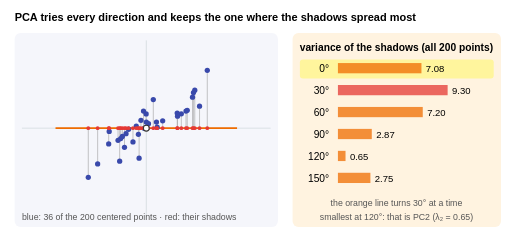
t = 0.00 s
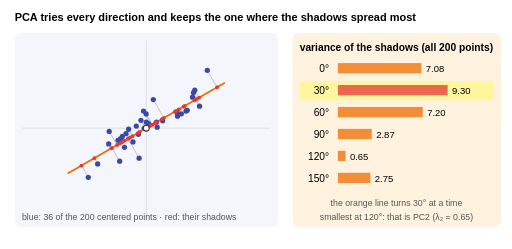
t = 1.50 s
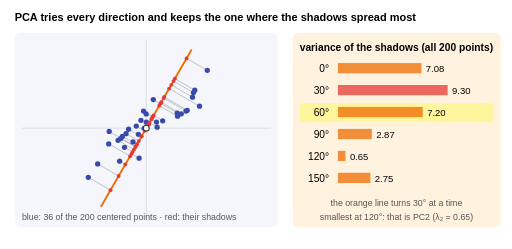
t = 3.38 s
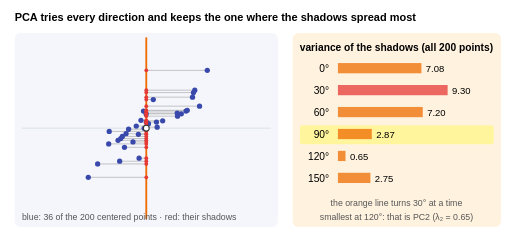
t = 4.88 s
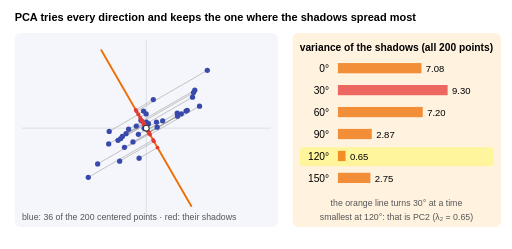
t = 6.75 s
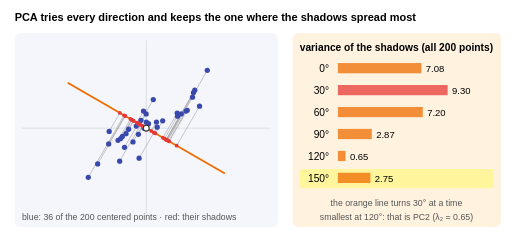
t = 8.25 s

The animated SVG that drew these frames (rendered in a browser with its animation timeline set to each time). Animation: 153 SMIL elements (animate=152,animateTransform=1); frames cover the first 8.25 s, repeats indefinitely.

<svg xmlns="http://www.w3.org/2000/svg" viewBox="0 0 700 340" font-family="Helvetica, Arial, sans-serif" font-size="14" class="animated">
  <text x="20" y="28" font-weight="bold" font-size="15">PCA tries every direction and keeps the one where the shadows spread most</text>
  <rect x="20" y="45" width="360" height="265" rx="8" fill="#e8eaf6" fill-opacity="0.45"/>
  <g stroke="#cfd8dc" stroke-width="1"><line x1="30" y1="175" x2="370" y2="175"/><line x1="200" y1="55" x2="200" y2="300"/></g>
  <g>
    <animateTransform attributeName="transform" type="rotate" calcMode="discrete" dur="12s" repeatCount="indefinite" keyTimes="0.0000;0.1250;0.2500;0.3750;0.5000;0.6250;0.7500" values="0 200 175;-30 200 175;-60 200 175;-90 200 175;-120 200 175;-150 200 175;-30 200 175"/>
    <line x1="75.9" y1="175" x2="324.1" y2="175" stroke="#ef6c00" stroke-width="2.5"/>
  </g>
  <line x1="213.9" y1="166.7" x2="213.9" y2="175.0" stroke="#9e9e9e" stroke-width="0.8"><animate attributeName="x2" calcMode="discrete" dur="12s" repeatCount="indefinite" keyTimes="0.0000;0.1250;0.2500;0.3750;0.5000;0.6250;0.7500" values="213.9;214.0;207.0;200.0;199.9;206.8;214.0"/><animate attributeName="y2" calcMode="discrete" dur="12s" repeatCount="indefinite" keyTimes="0.0000;0.1250;0.2500;0.3750;0.5000;0.6250;0.7500" values="175.0;166.9;162.8;166.7;174.8;178.9;166.9"/></line>
  <line x1="190.2" y1="216.1" x2="190.2" y2="175.0" stroke="#9e9e9e" stroke-width="0.8"><animate attributeName="x2" calcMode="discrete" dur="12s" repeatCount="indefinite" keyTimes="0.0000;0.1250;0.2500;0.3750;0.5000;0.6250;0.7500" values="190.2;174.9;179.8;200.0;215.3;210.4;174.9"/><animate attributeName="y2" calcMode="discrete" dur="12s" repeatCount="indefinite" keyTimes="0.0000;0.1250;0.2500;0.3750;0.5000;0.6250;0.7500" values="175.0;189.5;210.1;216.1;201.6;181.0;189.5"/></line>
  <line x1="192.7" y1="164.3" x2="192.7" y2="175.0" stroke="#9e9e9e" stroke-width="0.8"><animate attributeName="x2" calcMode="discrete" dur="12s" repeatCount="indefinite" keyTimes="0.0000;0.1250;0.2500;0.3750;0.5000;0.6250;0.7500" values="192.7;199.2;202.8;200.0;193.5;189.9;199.2"/><animate attributeName="y2" calcMode="discrete" dur="12s" repeatCount="indefinite" keyTimes="0.0000;0.1250;0.2500;0.3750;0.5000;0.6250;0.7500" values="175.0;175.5;170.1;164.3;163.8;169.2;175.5"/></line>
  <line x1="247.9" y1="155.4" x2="247.9" y2="175.0" stroke="#9e9e9e" stroke-width="0.8"><animate attributeName="x2" calcMode="discrete" dur="12s" repeatCount="indefinite" keyTimes="0.0000;0.1250;0.2500;0.3750;0.5000;0.6250;0.7500" values="247.9;244.4;220.5;200.0;203.5;227.5;244.4"/><animate attributeName="y2" calcMode="discrete" dur="12s" repeatCount="indefinite" keyTimes="0.0000;0.1250;0.2500;0.3750;0.5000;0.6250;0.7500" values="175.0;149.4;139.6;155.4;181.1;190.9;149.4"/></line>
  <line x1="283.4" y1="96.0" x2="283.4" y2="175.0" stroke="#9e9e9e" stroke-width="0.8"><animate attributeName="x2" calcMode="discrete" dur="12s" repeatCount="indefinite" keyTimes="0.0000;0.1250;0.2500;0.3750;0.5000;0.6250;0.7500" values="283.4;296.8;255.1;200.0;186.6;228.4;296.8"/><animate attributeName="y2" calcMode="discrete" dur="12s" repeatCount="indefinite" keyTimes="0.0000;0.1250;0.2500;0.3750;0.5000;0.6250;0.7500" values="175.0;119.1;79.6;96.0;151.9;191.4;119.1"/></line>
  <line x1="189.2" y1="183.4" x2="189.2" y2="175.0" stroke="#9e9e9e" stroke-width="0.8"><animate attributeName="x2" calcMode="discrete" dur="12s" repeatCount="indefinite" keyTimes="0.0000;0.1250;0.2500;0.3750;0.5000;0.6250;0.7500" values="189.2;188.3;193.7;200.0;200.9;195.5;188.3"/><animate attributeName="y2" calcMode="discrete" dur="12s" repeatCount="indefinite" keyTimes="0.0000;0.1250;0.2500;0.3750;0.5000;0.6250;0.7500" values="175.0;181.8;186.0;183.4;176.6;172.4;181.8"/></line>
  <line x1="242.3" y1="154.3" x2="242.3" y2="175.0" stroke="#9e9e9e" stroke-width="0.8"><animate attributeName="x2" calcMode="discrete" dur="12s" repeatCount="indefinite" keyTimes="0.0000;0.1250;0.2500;0.3750;0.5000;0.6250;0.7500" values="242.3;240.7;219.6;200.0;201.6;222.7;240.7"/><animate attributeName="y2" calcMode="discrete" dur="12s" repeatCount="indefinite" keyTimes="0.0000;0.1250;0.2500;0.3750;0.5000;0.6250;0.7500" values="175.0;151.5;141.1;154.3;177.7;188.1;151.5"/></line>
  <line x1="199.8" y1="155.6" x2="199.8" y2="175.0" stroke="#9e9e9e" stroke-width="0.8"><animate attributeName="x2" calcMode="discrete" dur="12s" repeatCount="indefinite" keyTimes="0.0000;0.1250;0.2500;0.3750;0.5000;0.6250;0.7500" values="199.8;208.3;208.4;200.0;191.6;191.5;208.3"/><animate attributeName="y2" calcMode="discrete" dur="12s" repeatCount="indefinite" keyTimes="0.0000;0.1250;0.2500;0.3750;0.5000;0.6250;0.7500" values="175.0;170.2;160.5;155.6;160.4;170.1;170.2"/></line>
  <line x1="254.3" y1="151.6" x2="254.3" y2="175.0" stroke="#9e9e9e" stroke-width="0.8"><animate attributeName="x2" calcMode="discrete" dur="12s" repeatCount="indefinite" keyTimes="0.0000;0.1250;0.2500;0.3750;0.5000;0.6250;0.7500" values="254.3;250.9;223.7;200.0;203.5;230.6;250.9"/><animate attributeName="y2" calcMode="discrete" dur="12s" repeatCount="indefinite" keyTimes="0.0000;0.1250;0.2500;0.3750;0.5000;0.6250;0.7500" values="175.0;145.6;133.9;151.6;181.0;192.7;145.6"/></line>
  <line x1="181.8" y1="193.8" x2="181.8" y2="175.0" stroke="#9e9e9e" stroke-width="0.8"><animate attributeName="x2" calcMode="discrete" dur="12s" repeatCount="indefinite" keyTimes="0.0000;0.1250;0.2500;0.3750;0.5000;0.6250;0.7500" values="181.8;178.2;187.3;200.0;203.6;194.5;178.2"/><animate attributeName="y2" calcMode="discrete" dur="12s" repeatCount="indefinite" keyTimes="0.0000;0.1250;0.2500;0.3750;0.5000;0.6250;0.7500" values="175.0;187.6;197.0;193.8;181.2;171.8;187.6"/></line>
  <line x1="197.1" y1="175.2" x2="197.1" y2="175.0" stroke="#9e9e9e" stroke-width="0.8"><animate attributeName="x2" calcMode="discrete" dur="12s" repeatCount="indefinite" keyTimes="0.0000;0.1250;0.2500;0.3750;0.5000;0.6250;0.7500" values="197.1;197.7;199.2;200.0;199.3;197.9;197.7"/><animate attributeName="y2" calcMode="discrete" dur="12s" repeatCount="indefinite" keyTimes="0.0000;0.1250;0.2500;0.3750;0.5000;0.6250;0.7500" values="175.0;176.3;176.4;175.2;173.9;173.8;176.3"/></line>
  <line x1="175.8" y1="176.5" x2="175.8" y2="175.0" stroke="#9e9e9e" stroke-width="0.8"><animate attributeName="x2" calcMode="discrete" dur="12s" repeatCount="indefinite" keyTimes="0.0000;0.1250;0.2500;0.3750;0.5000;0.6250;0.7500" values="175.8;181.2;193.3;200.0;194.6;182.5;181.2"/><animate attributeName="y2" calcMode="discrete" dur="12s" repeatCount="indefinite" keyTimes="0.0000;0.1250;0.2500;0.3750;0.5000;0.6250;0.7500" values="175.0;185.9;186.6;176.5;165.6;164.9;185.9"/></line>
  <line x1="200.3" y1="174.3" x2="200.3" y2="175.0" stroke="#9e9e9e" stroke-width="0.8"><animate attributeName="x2" calcMode="discrete" dur="12s" repeatCount="indefinite" keyTimes="0.0000;0.1250;0.2500;0.3750;0.5000;0.6250;0.7500" values="200.3;200.5;200.4;200.0;199.8;199.9;200.5"/><animate attributeName="y2" calcMode="discrete" dur="12s" repeatCount="indefinite" keyTimes="0.0000;0.1250;0.2500;0.3750;0.5000;0.6250;0.7500" values="175.0;174.7;174.3;174.3;174.6;174.9;174.7"/></line>
  <line x1="120.7" y1="242.2" x2="120.7" y2="175.0" stroke="#9e9e9e" stroke-width="0.8"><animate attributeName="x2" calcMode="discrete" dur="12s" repeatCount="indefinite" keyTimes="0.0000;0.1250;0.2500;0.3750;0.5000;0.6250;0.7500" values="120.7;111.4;151.1;200.0;209.3;169.6;111.4"/><animate attributeName="y2" calcMode="discrete" dur="12s" repeatCount="indefinite" keyTimes="0.0000;0.1250;0.2500;0.3750;0.5000;0.6250;0.7500" values="175.0;226.2;259.8;242.2;191.1;157.4;226.2"/></line>
  <line x1="165.0" y1="189.2" x2="165.0" y2="175.0" stroke="#9e9e9e" stroke-width="0.8"><animate attributeName="x2" calcMode="discrete" dur="12s" repeatCount="indefinite" keyTimes="0.0000;0.1250;0.2500;0.3750;0.5000;0.6250;0.7500" values="165.0;167.6;185.1;200.0;197.4;179.9;167.6"/><animate attributeName="y2" calcMode="discrete" dur="12s" repeatCount="indefinite" keyTimes="0.0000;0.1250;0.2500;0.3750;0.5000;0.6250;0.7500" values="175.0;193.7;200.8;189.2;170.5;163.4;193.7"/></line>
  <line x1="149.3" y1="179.4" x2="149.3" y2="175.0" stroke="#9e9e9e" stroke-width="0.8"><animate attributeName="x2" calcMode="discrete" dur="12s" repeatCount="indefinite" keyTimes="0.0000;0.1250;0.2500;0.3750;0.5000;0.6250;0.7500" values="149.3;160.1;185.4;200.0;189.3;163.9;160.1"/><animate attributeName="y2" calcMode="discrete" dur="12s" repeatCount="indefinite" keyTimes="0.0000;0.1250;0.2500;0.3750;0.5000;0.6250;0.7500" values="175.0;198.0;200.3;179.4;156.4;154.2;198.0"/></line>
  <line x1="203.0" y1="168.9" x2="203.0" y2="175.0" stroke="#9e9e9e" stroke-width="0.8"><animate attributeName="x2" calcMode="discrete" dur="12s" repeatCount="indefinite" keyTimes="0.0000;0.1250;0.2500;0.3750;0.5000;0.6250;0.7500" values="203.0;204.9;203.4;200.0;198.1;199.6;204.9"/><animate attributeName="y2" calcMode="discrete" dur="12s" repeatCount="indefinite" keyTimes="0.0000;0.1250;0.2500;0.3750;0.5000;0.6250;0.7500" values="175.0;172.2;169.2;168.9;171.7;174.8;172.2"/></line>
  <line x1="200.1" y1="166.8" x2="200.1" y2="175.0" stroke="#9e9e9e" stroke-width="0.8"><animate attributeName="x2" calcMode="discrete" dur="12s" repeatCount="indefinite" keyTimes="0.0000;0.1250;0.2500;0.3750;0.5000;0.6250;0.7500" values="200.1;203.6;203.6;200.0;196.5;196.6;203.6"/><animate attributeName="y2" calcMode="discrete" dur="12s" repeatCount="indefinite" keyTimes="0.0000;0.1250;0.2500;0.3750;0.5000;0.6250;0.7500" values="175.0;172.9;168.8;166.8;168.9;173.0;172.9"/></line>
  <line x1="242.7" y1="158.6" x2="242.7" y2="175.0" stroke="#9e9e9e" stroke-width="0.8"><animate attributeName="x2" calcMode="discrete" dur="12s" repeatCount="indefinite" keyTimes="0.0000;0.1250;0.2500;0.3750;0.5000;0.6250;0.7500" values="242.7;239.1;217.8;200.0;203.6;225.0;239.1"/><animate attributeName="y2" calcMode="discrete" dur="12s" repeatCount="indefinite" keyTimes="0.0000;0.1250;0.2500;0.3750;0.5000;0.6250;0.7500" values="175.0;152.4;144.2;158.6;181.2;189.4;152.4"/></line>
  <line x1="272.8" y1="144.9" x2="272.8" y2="175.0" stroke="#9e9e9e" stroke-width="0.8"><animate attributeName="x2" calcMode="discrete" dur="12s" repeatCount="indefinite" keyTimes="0.0000;0.1250;0.2500;0.3750;0.5000;0.6250;0.7500" values="272.8;267.6;231.2;200.0;205.2;241.5;267.6"/><animate attributeName="y2" calcMode="discrete" dur="12s" repeatCount="indefinite" keyTimes="0.0000;0.1250;0.2500;0.3750;0.5000;0.6250;0.7500" values="175.0;136.0;120.9;144.9;183.9;199.0;136.0"/></line>
  <line x1="222.4" y1="164.9" x2="222.4" y2="175.0" stroke="#9e9e9e" stroke-width="0.8"><animate attributeName="x2" calcMode="discrete" dur="12s" repeatCount="indefinite" keyTimes="0.0000;0.1250;0.2500;0.3750;0.5000;0.6250;0.7500" values="222.4;221.2;210.0;200.0;201.3;212.5;221.2"/><animate attributeName="y2" calcMode="discrete" dur="12s" repeatCount="indefinite" keyTimes="0.0000;0.1250;0.2500;0.3750;0.5000;0.6250;0.7500" values="175.0;162.8;157.7;164.9;177.2;182.2;162.8"/></line>
  <line x1="186.3" y1="172.1" x2="186.3" y2="175.0" stroke="#9e9e9e" stroke-width="0.8"><animate attributeName="x2" calcMode="discrete" dur="12s" repeatCount="indefinite" keyTimes="0.0000;0.1250;0.2500;0.3750;0.5000;0.6250;0.7500" values="186.3;191.0;197.8;200.0;195.3;188.4;191.0"/><animate attributeName="y2" calcMode="discrete" dur="12s" repeatCount="indefinite" keyTimes="0.0000;0.1250;0.2500;0.3750;0.5000;0.6250;0.7500" values="175.0;180.2;178.7;172.1;166.9;168.3;180.2"/></line>
  <line x1="196.2" y1="151.6" x2="196.2" y2="175.0" stroke="#9e9e9e" stroke-width="0.8"><animate attributeName="x2" calcMode="discrete" dur="12s" repeatCount="indefinite" keyTimes="0.0000;0.1250;0.2500;0.3750;0.5000;0.6250;0.7500" values="196.2;207.3;209.2;200.0;188.9;187.0;207.3"/><animate attributeName="y2" calcMode="discrete" dur="12s" repeatCount="indefinite" keyTimes="0.0000;0.1250;0.2500;0.3750;0.5000;0.6250;0.7500" values="175.0;170.8;159.1;151.6;155.8;167.5;170.8"/></line>
  <line x1="172.3" y1="182.6" x2="172.3" y2="175.0" stroke="#9e9e9e" stroke-width="0.8"><animate attributeName="x2" calcMode="discrete" dur="12s" repeatCount="indefinite" keyTimes="0.0000;0.1250;0.2500;0.3750;0.5000;0.6250;0.7500" values="172.3;175.9;189.8;200.0;196.3;182.5;175.9"/><animate attributeName="y2" calcMode="discrete" dur="12s" repeatCount="indefinite" keyTimes="0.0000;0.1250;0.2500;0.3750;0.5000;0.6250;0.7500" values="175.0;188.9;192.7;182.6;168.7;164.9;188.9"/></line>
  <line x1="209.6" y1="135.9" x2="209.6" y2="175.0" stroke="#9e9e9e" stroke-width="0.8"><animate attributeName="x2" calcMode="discrete" dur="12s" repeatCount="indefinite" keyTimes="0.0000;0.1250;0.2500;0.3750;0.5000;0.6250;0.7500" values="209.6;224.1;219.3;200.0;185.5;190.3;224.1"/><animate attributeName="y2" calcMode="discrete" dur="12s" repeatCount="indefinite" keyTimes="0.0000;0.1250;0.2500;0.3750;0.5000;0.6250;0.7500" values="175.0;161.1;141.5;135.9;149.9;169.4;161.1"/></line>
  <line x1="264.5" y1="126.4" x2="264.5" y2="175.0" stroke="#9e9e9e" stroke-width="0.8"><animate attributeName="x2" calcMode="discrete" dur="12s" repeatCount="indefinite" keyTimes="0.0000;0.1250;0.2500;0.3750;0.5000;0.6250;0.7500" values="264.5;269.4;237.2;200.0;195.1;227.3;269.4"/><animate attributeName="y2" calcMode="discrete" dur="12s" repeatCount="indefinite" keyTimes="0.0000;0.1250;0.2500;0.3750;0.5000;0.6250;0.7500" values="175.0;134.9;110.6;126.4;166.5;190.8;134.9"/></line>
  <line x1="266.3" y1="123.1" x2="266.3" y2="175.0" stroke="#9e9e9e" stroke-width="0.8"><animate attributeName="x2" calcMode="discrete" dur="12s" repeatCount="indefinite" keyTimes="0.0000;0.1250;0.2500;0.3750;0.5000;0.6250;0.7500" values="266.3;272.2;239.1;200.0;194.1;227.2;272.2"/><animate attributeName="y2" calcMode="discrete" dur="12s" repeatCount="indefinite" keyTimes="0.0000;0.1250;0.2500;0.3750;0.5000;0.6250;0.7500" values="175.0;133.3;107.3;123.1;164.7;190.7;133.3"/></line>
  <line x1="161.4" y1="191.7" x2="161.4" y2="175.0" stroke="#9e9e9e" stroke-width="0.8"><animate attributeName="x2" calcMode="discrete" dur="12s" repeatCount="indefinite" keyTimes="0.0000;0.1250;0.2500;0.3750;0.5000;0.6250;0.7500" values="161.4;163.8;183.1;200.0;197.6;178.3;163.8"/><animate attributeName="y2" calcMode="discrete" dur="12s" repeatCount="indefinite" keyTimes="0.0000;0.1250;0.2500;0.3750;0.5000;0.6250;0.7500" values="175.0;195.9;204.3;191.7;170.8;162.5;195.9"/></line>
  <line x1="256.0" y1="150.6" x2="256.0" y2="175.0" stroke="#9e9e9e" stroke-width="0.8"><animate attributeName="x2" calcMode="discrete" dur="12s" repeatCount="indefinite" keyTimes="0.0000;0.1250;0.2500;0.3750;0.5000;0.6250;0.7500" values="256.0;252.6;224.6;200.0;203.4;231.4;252.6"/><animate attributeName="y2" calcMode="discrete" dur="12s" repeatCount="indefinite" keyTimes="0.0000;0.1250;0.2500;0.3750;0.5000;0.6250;0.7500" values="175.0;144.7;132.4;150.6;180.9;193.1;144.7"/></line>
  <line x1="263.2" y1="132.6" x2="263.2" y2="175.0" stroke="#9e9e9e" stroke-width="0.8"><animate attributeName="x2" calcMode="discrete" dur="12s" repeatCount="indefinite" keyTimes="0.0000;0.1250;0.2500;0.3750;0.5000;0.6250;0.7500" values="263.2;265.8;234.2;200.0;197.4;229.0;265.8"/><animate attributeName="y2" calcMode="discrete" dur="12s" repeatCount="indefinite" keyTimes="0.0000;0.1250;0.2500;0.3750;0.5000;0.6250;0.7500" values="175.0;137.0;115.8;132.6;170.6;191.8;137.0"/></line>
  <line x1="167.3" y1="186.3" x2="167.3" y2="175.0" stroke="#9e9e9e" stroke-width="0.8"><animate attributeName="x2" calcMode="discrete" dur="12s" repeatCount="indefinite" keyTimes="0.0000;0.1250;0.2500;0.3750;0.5000;0.6250;0.7500" values="167.3;170.6;186.9;200.0;196.7;180.3;170.6"/><animate attributeName="y2" calcMode="discrete" dur="12s" repeatCount="indefinite" keyTimes="0.0000;0.1250;0.2500;0.3750;0.5000;0.6250;0.7500" values="175.0;192.0;197.6;186.3;169.3;163.7;192.0"/></line>
  <line x1="133.5" y1="223.9" x2="133.5" y2="175.0" stroke="#9e9e9e" stroke-width="0.8"><animate attributeName="x2" calcMode="discrete" dur="12s" repeatCount="indefinite" keyTimes="0.0000;0.1250;0.2500;0.3750;0.5000;0.6250;0.7500" values="133.5;129.0;162.2;200.0;204.5;171.3;129.0"/><animate attributeName="y2" calcMode="discrete" dur="12s" repeatCount="indefinite" keyTimes="0.0000;0.1250;0.2500;0.3750;0.5000;0.6250;0.7500" values="175.0;216.0;240.4;223.9;182.9;158.4;216.0"/></line>
  <line x1="148.6" y1="196.5" x2="148.6" y2="175.0" stroke="#9e9e9e" stroke-width="0.8"><animate attributeName="x2" calcMode="discrete" dur="12s" repeatCount="indefinite" keyTimes="0.0000;0.1250;0.2500;0.3750;0.5000;0.6250;0.7500" values="148.6;152.2;177.9;200.0;196.5;170.8;152.2"/><animate attributeName="y2" calcMode="discrete" dur="12s" repeatCount="indefinite" keyTimes="0.0000;0.1250;0.2500;0.3750;0.5000;0.6250;0.7500" values="175.0;202.6;213.4;196.5;168.9;158.1;202.6"/></line>
  <line x1="163.6" y1="220.2" x2="163.6" y2="175.0" stroke="#9e9e9e" stroke-width="0.8"><animate attributeName="x2" calcMode="discrete" dur="12s" repeatCount="indefinite" keyTimes="0.0000;0.1250;0.2500;0.3750;0.5000;0.6250;0.7500" values="163.6;153.1;171.3;200.0;210.5;192.3;153.1"/><animate attributeName="y2" calcMode="discrete" dur="12s" repeatCount="indefinite" keyTimes="0.0000;0.1250;0.2500;0.3750;0.5000;0.6250;0.7500" values="175.0;202.1;224.7;220.2;193.2;170.6;202.1"/></line>
  <line x1="214.9" y1="173.6" x2="214.9" y2="175.0" stroke="#9e9e9e" stroke-width="0.8"><animate attributeName="x2" calcMode="discrete" dur="12s" repeatCount="indefinite" keyTimes="0.0000;0.1250;0.2500;0.3750;0.5000;0.6250;0.7500" values="214.9;211.8;204.3;200.0;203.1;210.6;211.8"/><animate attributeName="y2" calcMode="discrete" dur="12s" repeatCount="indefinite" keyTimes="0.0000;0.1250;0.2500;0.3750;0.5000;0.6250;0.7500" values="175.0;168.2;167.5;173.6;180.4;181.1;168.2"/></line>
  <line x1="170.2" y1="201.2" x2="170.2" y2="175.0" stroke="#9e9e9e" stroke-width="0.8"><animate attributeName="x2" calcMode="discrete" dur="12s" repeatCount="indefinite" keyTimes="0.0000;0.1250;0.2500;0.3750;0.5000;0.6250;0.7500" values="170.2;166.3;181.2;200.0;203.9;189.0;166.3"/><animate attributeName="y2" calcMode="discrete" dur="12s" repeatCount="indefinite" keyTimes="0.0000;0.1250;0.2500;0.3750;0.5000;0.6250;0.7500" values="175.0;194.4;207.6;201.2;181.8;168.7;194.4"/></line>
  <circle cx="213.9" cy="166.7" r="3.6" fill="#3949ab"/>
  <circle cx="190.2" cy="216.1" r="3.6" fill="#3949ab"/>
  <circle cx="192.7" cy="164.3" r="3.6" fill="#3949ab"/>
  <circle cx="247.9" cy="155.4" r="3.6" fill="#3949ab"/>
  <circle cx="283.4" cy="96.0" r="3.6" fill="#3949ab"/>
  <circle cx="189.2" cy="183.4" r="3.6" fill="#3949ab"/>
  <circle cx="242.3" cy="154.3" r="3.6" fill="#3949ab"/>
  <circle cx="199.8" cy="155.6" r="3.6" fill="#3949ab"/>
  <circle cx="254.3" cy="151.6" r="3.6" fill="#3949ab"/>
  <circle cx="181.8" cy="193.8" r="3.6" fill="#3949ab"/>
  <circle cx="197.1" cy="175.2" r="3.6" fill="#3949ab"/>
  <circle cx="175.8" cy="176.5" r="3.6" fill="#3949ab"/>
  <circle cx="200.3" cy="174.3" r="3.6" fill="#3949ab"/>
  <circle cx="120.7" cy="242.2" r="3.6" fill="#3949ab"/>
  <circle cx="165.0" cy="189.2" r="3.6" fill="#3949ab"/>
  <circle cx="149.3" cy="179.4" r="3.6" fill="#3949ab"/>
  <circle cx="203.0" cy="168.9" r="3.6" fill="#3949ab"/>
  <circle cx="200.1" cy="166.8" r="3.6" fill="#3949ab"/>
  <circle cx="242.7" cy="158.6" r="3.6" fill="#3949ab"/>
  <circle cx="272.8" cy="144.9" r="3.6" fill="#3949ab"/>
  <circle cx="222.4" cy="164.9" r="3.6" fill="#3949ab"/>
  <circle cx="186.3" cy="172.1" r="3.6" fill="#3949ab"/>
  <circle cx="196.2" cy="151.6" r="3.6" fill="#3949ab"/>
  <circle cx="172.3" cy="182.6" r="3.6" fill="#3949ab"/>
  <circle cx="209.6" cy="135.9" r="3.6" fill="#3949ab"/>
  <circle cx="264.5" cy="126.4" r="3.6" fill="#3949ab"/>
  <circle cx="266.3" cy="123.1" r="3.6" fill="#3949ab"/>
  <circle cx="161.4" cy="191.7" r="3.6" fill="#3949ab"/>
  <circle cx="256.0" cy="150.6" r="3.6" fill="#3949ab"/>
  <circle cx="263.2" cy="132.6" r="3.6" fill="#3949ab"/>
  <circle cx="167.3" cy="186.3" r="3.6" fill="#3949ab"/>
  <circle cx="133.5" cy="223.9" r="3.6" fill="#3949ab"/>
  <circle cx="148.6" cy="196.5" r="3.6" fill="#3949ab"/>
  <circle cx="163.6" cy="220.2" r="3.6" fill="#3949ab"/>
  <circle cx="214.9" cy="173.6" r="3.6" fill="#3949ab"/>
  <circle cx="170.2" cy="201.2" r="3.6" fill="#3949ab"/>
  <circle cx="213.9" cy="175.0" r="2.6" fill="#e53935"><animate attributeName="cx" calcMode="discrete" dur="12s" repeatCount="indefinite" keyTimes="0.0000;0.1250;0.2500;0.3750;0.5000;0.6250;0.7500" values="213.9;214.0;207.0;200.0;199.9;206.8;214.0"/><animate attributeName="cy" calcMode="discrete" dur="12s" repeatCount="indefinite" keyTimes="0.0000;0.1250;0.2500;0.3750;0.5000;0.6250;0.7500" values="175.0;166.9;162.8;166.7;174.8;178.9;166.9"/></circle>
  <circle cx="190.2" cy="175.0" r="2.6" fill="#e53935"><animate attributeName="cx" calcMode="discrete" dur="12s" repeatCount="indefinite" keyTimes="0.0000;0.1250;0.2500;0.3750;0.5000;0.6250;0.7500" values="190.2;174.9;179.8;200.0;215.3;210.4;174.9"/><animate attributeName="cy" calcMode="discrete" dur="12s" repeatCount="indefinite" keyTimes="0.0000;0.1250;0.2500;0.3750;0.5000;0.6250;0.7500" values="175.0;189.5;210.1;216.1;201.6;181.0;189.5"/></circle>
  <circle cx="192.7" cy="175.0" r="2.6" fill="#e53935"><animate attributeName="cx" calcMode="discrete" dur="12s" repeatCount="indefinite" keyTimes="0.0000;0.1250;0.2500;0.3750;0.5000;0.6250;0.7500" values="192.7;199.2;202.8;200.0;193.5;189.9;199.2"/><animate attributeName="cy" calcMode="discrete" dur="12s" repeatCount="indefinite" keyTimes="0.0000;0.1250;0.2500;0.3750;0.5000;0.6250;0.7500" values="175.0;175.5;170.1;164.3;163.8;169.2;175.5"/></circle>
  <circle cx="247.9" cy="175.0" r="2.6" fill="#e53935"><animate attributeName="cx" calcMode="discrete" dur="12s" repeatCount="indefinite" keyTimes="0.0000;0.1250;0.2500;0.3750;0.5000;0.6250;0.7500" values="247.9;244.4;220.5;200.0;203.5;227.5;244.4"/><animate attributeName="cy" calcMode="discrete" dur="12s" repeatCount="indefinite" keyTimes="0.0000;0.1250;0.2500;0.3750;0.5000;0.6250;0.7500" values="175.0;149.4;139.6;155.4;181.1;190.9;149.4"/></circle>
  <circle cx="283.4" cy="175.0" r="2.6" fill="#e53935"><animate attributeName="cx" calcMode="discrete" dur="12s" repeatCount="indefinite" keyTimes="0.0000;0.1250;0.2500;0.3750;0.5000;0.6250;0.7500" values="283.4;296.8;255.1;200.0;186.6;228.4;296.8"/><animate attributeName="cy" calcMode="discrete" dur="12s" repeatCount="indefinite" keyTimes="0.0000;0.1250;0.2500;0.3750;0.5000;0.6250;0.7500" values="175.0;119.1;79.6;96.0;151.9;191.4;119.1"/></circle>
  <circle cx="189.2" cy="175.0" r="2.6" fill="#e53935"><animate attributeName="cx" calcMode="discrete" dur="12s" repeatCount="indefinite" keyTimes="0.0000;0.1250;0.2500;0.3750;0.5000;0.6250;0.7500" values="189.2;188.3;193.7;200.0;200.9;195.5;188.3"/><animate attributeName="cy" calcMode="discrete" dur="12s" repeatCount="indefinite" keyTimes="0.0000;0.1250;0.2500;0.3750;0.5000;0.6250;0.7500" values="175.0;181.8;186.0;183.4;176.6;172.4;181.8"/></circle>
  <circle cx="242.3" cy="175.0" r="2.6" fill="#e53935"><animate attributeName="cx" calcMode="discrete" dur="12s" repeatCount="indefinite" keyTimes="0.0000;0.1250;0.2500;0.3750;0.5000;0.6250;0.7500" values="242.3;240.7;219.6;200.0;201.6;222.7;240.7"/><animate attributeName="cy" calcMode="discrete" dur="12s" repeatCount="indefinite" keyTimes="0.0000;0.1250;0.2500;0.3750;0.5000;0.6250;0.7500" values="175.0;151.5;141.1;154.3;177.7;188.1;151.5"/></circle>
  <circle cx="199.8" cy="175.0" r="2.6" fill="#e53935"><animate attributeName="cx" calcMode="discrete" dur="12s" repeatCount="indefinite" keyTimes="0.0000;0.1250;0.2500;0.3750;0.5000;0.6250;0.7500" values="199.8;208.3;208.4;200.0;191.6;191.5;208.3"/><animate attributeName="cy" calcMode="discrete" dur="12s" repeatCount="indefinite" keyTimes="0.0000;0.1250;0.2500;0.3750;0.5000;0.6250;0.7500" values="175.0;170.2;160.5;155.6;160.4;170.1;170.2"/></circle>
  <circle cx="254.3" cy="175.0" r="2.6" fill="#e53935"><animate attributeName="cx" calcMode="discrete" dur="12s" repeatCount="indefinite" keyTimes="0.0000;0.1250;0.2500;0.3750;0.5000;0.6250;0.7500" values="254.3;250.9;223.7;200.0;203.5;230.6;250.9"/><animate attributeName="cy" calcMode="discrete" dur="12s" repeatCount="indefinite" keyTimes="0.0000;0.1250;0.2500;0.3750;0.5000;0.6250;0.7500" values="175.0;145.6;133.9;151.6;181.0;192.7;145.6"/></circle>
  <circle cx="181.8" cy="175.0" r="2.6" fill="#e53935"><animate attributeName="cx" calcMode="discrete" dur="12s" repeatCount="indefinite" keyTimes="0.0000;0.1250;0.2500;0.3750;0.5000;0.6250;0.7500" values="181.8;178.2;187.3;200.0;203.6;194.5;178.2"/><animate attributeName="cy" calcMode="discrete" dur="12s" repeatCount="indefinite" keyTimes="0.0000;0.1250;0.2500;0.3750;0.5000;0.6250;0.7500" values="175.0;187.6;197.0;193.8;181.2;171.8;187.6"/></circle>
  <circle cx="197.1" cy="175.0" r="2.6" fill="#e53935"><animate attributeName="cx" calcMode="discrete" dur="12s" repeatCount="indefinite" keyTimes="0.0000;0.1250;0.2500;0.3750;0.5000;0.6250;0.7500" values="197.1;197.7;199.2;200.0;199.3;197.9;197.7"/><animate attributeName="cy" calcMode="discrete" dur="12s" repeatCount="indefinite" keyTimes="0.0000;0.1250;0.2500;0.3750;0.5000;0.6250;0.7500" values="175.0;176.3;176.4;175.2;173.9;173.8;176.3"/></circle>
  <circle cx="175.8" cy="175.0" r="2.6" fill="#e53935"><animate attributeName="cx" calcMode="discrete" dur="12s" repeatCount="indefinite" keyTimes="0.0000;0.1250;0.2500;0.3750;0.5000;0.6250;0.7500" values="175.8;181.2;193.3;200.0;194.6;182.5;181.2"/><animate attributeName="cy" calcMode="discrete" dur="12s" repeatCount="indefinite" keyTimes="0.0000;0.1250;0.2500;0.3750;0.5000;0.6250;0.7500" values="175.0;185.9;186.6;176.5;165.6;164.9;185.9"/></circle>
  <circle cx="200.3" cy="175.0" r="2.6" fill="#e53935"><animate attributeName="cx" calcMode="discrete" dur="12s" repeatCount="indefinite" keyTimes="0.0000;0.1250;0.2500;0.3750;0.5000;0.6250;0.7500" values="200.3;200.5;200.4;200.0;199.8;199.9;200.5"/><animate attributeName="cy" calcMode="discrete" dur="12s" repeatCount="indefinite" keyTimes="0.0000;0.1250;0.2500;0.3750;0.5000;0.6250;0.7500" values="175.0;174.7;174.3;174.3;174.6;174.9;174.7"/></circle>
  <circle cx="120.7" cy="175.0" r="2.6" fill="#e53935"><animate attributeName="cx" calcMode="discrete" dur="12s" repeatCount="indefinite" keyTimes="0.0000;0.1250;0.2500;0.3750;0.5000;0.6250;0.7500" values="120.7;111.4;151.1;200.0;209.3;169.6;111.4"/><animate attributeName="cy" calcMode="discrete" dur="12s" repeatCount="indefinite" keyTimes="0.0000;0.1250;0.2500;0.3750;0.5000;0.6250;0.7500" values="175.0;226.2;259.8;242.2;191.1;157.4;226.2"/></circle>
  <circle cx="165.0" cy="175.0" r="2.6" fill="#e53935"><animate attributeName="cx" calcMode="discrete" dur="12s" repeatCount="indefinite" keyTimes="0.0000;0.1250;0.2500;0.3750;0.5000;0.6250;0.7500" values="165.0;167.6;185.1;200.0;197.4;179.9;167.6"/><animate attributeName="cy" calcMode="discrete" dur="12s" repeatCount="indefinite" keyTimes="0.0000;0.1250;0.2500;0.3750;0.5000;0.6250;0.7500" values="175.0;193.7;200.8;189.2;170.5;163.4;193.7"/></circle>
  <circle cx="149.3" cy="175.0" r="2.6" fill="#e53935"><animate attributeName="cx" calcMode="discrete" dur="12s" repeatCount="indefinite" keyTimes="0.0000;0.1250;0.2500;0.3750;0.5000;0.6250;0.7500" values="149.3;160.1;185.4;200.0;189.3;163.9;160.1"/><animate attributeName="cy" calcMode="discrete" dur="12s" repeatCount="indefinite" keyTimes="0.0000;0.1250;0.2500;0.3750;0.5000;0.6250;0.7500" values="175.0;198.0;200.3;179.4;156.4;154.2;198.0"/></circle>
  <circle cx="203.0" cy="175.0" r="2.6" fill="#e53935"><animate attributeName="cx" calcMode="discrete" dur="12s" repeatCount="indefinite" keyTimes="0.0000;0.1250;0.2500;0.3750;0.5000;0.6250;0.7500" values="203.0;204.9;203.4;200.0;198.1;199.6;204.9"/><animate attributeName="cy" calcMode="discrete" dur="12s" repeatCount="indefinite" keyTimes="0.0000;0.1250;0.2500;0.3750;0.5000;0.6250;0.7500" values="175.0;172.2;169.2;168.9;171.7;174.8;172.2"/></circle>
  <circle cx="200.1" cy="175.0" r="2.6" fill="#e53935"><animate attributeName="cx" calcMode="discrete" dur="12s" repeatCount="indefinite" keyTimes="0.0000;0.1250;0.2500;0.3750;0.5000;0.6250;0.7500" values="200.1;203.6;203.6;200.0;196.5;196.6;203.6"/><animate attributeName="cy" calcMode="discrete" dur="12s" repeatCount="indefinite" keyTimes="0.0000;0.1250;0.2500;0.3750;0.5000;0.6250;0.7500" values="175.0;172.9;168.8;166.8;168.9;173.0;172.9"/></circle>
  <circle cx="242.7" cy="175.0" r="2.6" fill="#e53935"><animate attributeName="cx" calcMode="discrete" dur="12s" repeatCount="indefinite" keyTimes="0.0000;0.1250;0.2500;0.3750;0.5000;0.6250;0.7500" values="242.7;239.1;217.8;200.0;203.6;225.0;239.1"/><animate attributeName="cy" calcMode="discrete" dur="12s" repeatCount="indefinite" keyTimes="0.0000;0.1250;0.2500;0.3750;0.5000;0.6250;0.7500" values="175.0;152.4;144.2;158.6;181.2;189.4;152.4"/></circle>
  <circle cx="272.8" cy="175.0" r="2.6" fill="#e53935"><animate attributeName="cx" calcMode="discrete" dur="12s" repeatCount="indefinite" keyTimes="0.0000;0.1250;0.2500;0.3750;0.5000;0.6250;0.7500" values="272.8;267.6;231.2;200.0;205.2;241.5;267.6"/><animate attributeName="cy" calcMode="discrete" dur="12s" repeatCount="indefinite" keyTimes="0.0000;0.1250;0.2500;0.3750;0.5000;0.6250;0.7500" values="175.0;136.0;120.9;144.9;183.9;199.0;136.0"/></circle>
  <circle cx="222.4" cy="175.0" r="2.6" fill="#e53935"><animate attributeName="cx" calcMode="discrete" dur="12s" repeatCount="indefinite" keyTimes="0.0000;0.1250;0.2500;0.3750;0.5000;0.6250;0.7500" values="222.4;221.2;210.0;200.0;201.3;212.5;221.2"/><animate attributeName="cy" calcMode="discrete" dur="12s" repeatCount="indefinite" keyTimes="0.0000;0.1250;0.2500;0.3750;0.5000;0.6250;0.7500" values="175.0;162.8;157.7;164.9;177.2;182.2;162.8"/></circle>
  <circle cx="186.3" cy="175.0" r="2.6" fill="#e53935"><animate attributeName="cx" calcMode="discrete" dur="12s" repeatCount="indefinite" keyTimes="0.0000;0.1250;0.2500;0.3750;0.5000;0.6250;0.7500" values="186.3;191.0;197.8;200.0;195.3;188.4;191.0"/><animate attributeName="cy" calcMode="discrete" dur="12s" repeatCount="indefinite" keyTimes="0.0000;0.1250;0.2500;0.3750;0.5000;0.6250;0.7500" values="175.0;180.2;178.7;172.1;166.9;168.3;180.2"/></circle>
  <circle cx="196.2" cy="175.0" r="2.6" fill="#e53935"><animate attributeName="cx" calcMode="discrete" dur="12s" repeatCount="indefinite" keyTimes="0.0000;0.1250;0.2500;0.3750;0.5000;0.6250;0.7500" values="196.2;207.3;209.2;200.0;188.9;187.0;207.3"/><animate attributeName="cy" calcMode="discrete" dur="12s" repeatCount="indefinite" keyTimes="0.0000;0.1250;0.2500;0.3750;0.5000;0.6250;0.7500" values="175.0;170.8;159.1;151.6;155.8;167.5;170.8"/></circle>
  <circle cx="172.3" cy="175.0" r="2.6" fill="#e53935"><animate attributeName="cx" calcMode="discrete" dur="12s" repeatCount="indefinite" keyTimes="0.0000;0.1250;0.2500;0.3750;0.5000;0.6250;0.7500" values="172.3;175.9;189.8;200.0;196.3;182.5;175.9"/><animate attributeName="cy" calcMode="discrete" dur="12s" repeatCount="indefinite" keyTimes="0.0000;0.1250;0.2500;0.3750;0.5000;0.6250;0.7500" values="175.0;188.9;192.7;182.6;168.7;164.9;188.9"/></circle>
  <circle cx="209.6" cy="175.0" r="2.6" fill="#e53935"><animate attributeName="cx" calcMode="discrete" dur="12s" repeatCount="indefinite" keyTimes="0.0000;0.1250;0.2500;0.3750;0.5000;0.6250;0.7500" values="209.6;224.1;219.3;200.0;185.5;190.3;224.1"/><animate attributeName="cy" calcMode="discrete" dur="12s" repeatCount="indefinite" keyTimes="0.0000;0.1250;0.2500;0.3750;0.5000;0.6250;0.7500" values="175.0;161.1;141.5;135.9;149.9;169.4;161.1"/></circle>
  <circle cx="264.5" cy="175.0" r="2.6" fill="#e53935"><animate attributeName="cx" calcMode="discrete" dur="12s" repeatCount="indefinite" keyTimes="0.0000;0.1250;0.2500;0.3750;0.5000;0.6250;0.7500" values="264.5;269.4;237.2;200.0;195.1;227.3;269.4"/><animate attributeName="cy" calcMode="discrete" dur="12s" repeatCount="indefinite" keyTimes="0.0000;0.1250;0.2500;0.3750;0.5000;0.6250;0.7500" values="175.0;134.9;110.6;126.4;166.5;190.8;134.9"/></circle>
  <circle cx="266.3" cy="175.0" r="2.6" fill="#e53935"><animate attributeName="cx" calcMode="discrete" dur="12s" repeatCount="indefinite" keyTimes="0.0000;0.1250;0.2500;0.3750;0.5000;0.6250;0.7500" values="266.3;272.2;239.1;200.0;194.1;227.2;272.2"/><animate attributeName="cy" calcMode="discrete" dur="12s" repeatCount="indefinite" keyTimes="0.0000;0.1250;0.2500;0.3750;0.5000;0.6250;0.7500" values="175.0;133.3;107.3;123.1;164.7;190.7;133.3"/></circle>
  <circle cx="161.4" cy="175.0" r="2.6" fill="#e53935"><animate attributeName="cx" calcMode="discrete" dur="12s" repeatCount="indefinite" keyTimes="0.0000;0.1250;0.2500;0.3750;0.5000;0.6250;0.7500" values="161.4;163.8;183.1;200.0;197.6;178.3;163.8"/><animate attributeName="cy" calcMode="discrete" dur="12s" repeatCount="indefinite" keyTimes="0.0000;0.1250;0.2500;0.3750;0.5000;0.6250;0.7500" values="175.0;195.9;204.3;191.7;170.8;162.5;195.9"/></circle>
  <circle cx="256.0" cy="175.0" r="2.6" fill="#e53935"><animate attributeName="cx" calcMode="discrete" dur="12s" repeatCount="indefinite" keyTimes="0.0000;0.1250;0.2500;0.3750;0.5000;0.6250;0.7500" values="256.0;252.6;224.6;200.0;203.4;231.4;252.6"/><animate attributeName="cy" calcMode="discrete" dur="12s" repeatCount="indefinite" keyTimes="0.0000;0.1250;0.2500;0.3750;0.5000;0.6250;0.7500" values="175.0;144.7;132.4;150.6;180.9;193.1;144.7"/></circle>
  <circle cx="263.2" cy="175.0" r="2.6" fill="#e53935"><animate attributeName="cx" calcMode="discrete" dur="12s" repeatCount="indefinite" keyTimes="0.0000;0.1250;0.2500;0.3750;0.5000;0.6250;0.7500" values="263.2;265.8;234.2;200.0;197.4;229.0;265.8"/><animate attributeName="cy" calcMode="discrete" dur="12s" repeatCount="indefinite" keyTimes="0.0000;0.1250;0.2500;0.3750;0.5000;0.6250;0.7500" values="175.0;137.0;115.8;132.6;170.6;191.8;137.0"/></circle>
  <circle cx="167.3" cy="175.0" r="2.6" fill="#e53935"><animate attributeName="cx" calcMode="discrete" dur="12s" repeatCount="indefinite" keyTimes="0.0000;0.1250;0.2500;0.3750;0.5000;0.6250;0.7500" values="167.3;170.6;186.9;200.0;196.7;180.3;170.6"/><animate attributeName="cy" calcMode="discrete" dur="12s" repeatCount="indefinite" keyTimes="0.0000;0.1250;0.2500;0.3750;0.5000;0.6250;0.7500" values="175.0;192.0;197.6;186.3;169.3;163.7;192.0"/></circle>
  <circle cx="133.5" cy="175.0" r="2.6" fill="#e53935"><animate attributeName="cx" calcMode="discrete" dur="12s" repeatCount="indefinite" keyTimes="0.0000;0.1250;0.2500;0.3750;0.5000;0.6250;0.7500" values="133.5;129.0;162.2;200.0;204.5;171.3;129.0"/><animate attributeName="cy" calcMode="discrete" dur="12s" repeatCount="indefinite" keyTimes="0.0000;0.1250;0.2500;0.3750;0.5000;0.6250;0.7500" values="175.0;216.0;240.4;223.9;182.9;158.4;216.0"/></circle>
  <circle cx="148.6" cy="175.0" r="2.6" fill="#e53935"><animate attributeName="cx" calcMode="discrete" dur="12s" repeatCount="indefinite" keyTimes="0.0000;0.1250;0.2500;0.3750;0.5000;0.6250;0.7500" values="148.6;152.2;177.9;200.0;196.5;170.8;152.2"/><animate attributeName="cy" calcMode="discrete" dur="12s" repeatCount="indefinite" keyTimes="0.0000;0.1250;0.2500;0.3750;0.5000;0.6250;0.7500" values="175.0;202.6;213.4;196.5;168.9;158.1;202.6"/></circle>
  <circle cx="163.6" cy="175.0" r="2.6" fill="#e53935"><animate attributeName="cx" calcMode="discrete" dur="12s" repeatCount="indefinite" keyTimes="0.0000;0.1250;0.2500;0.3750;0.5000;0.6250;0.7500" values="163.6;153.1;171.3;200.0;210.5;192.3;153.1"/><animate attributeName="cy" calcMode="discrete" dur="12s" repeatCount="indefinite" keyTimes="0.0000;0.1250;0.2500;0.3750;0.5000;0.6250;0.7500" values="175.0;202.1;224.7;220.2;193.2;170.6;202.1"/></circle>
  <circle cx="214.9" cy="175.0" r="2.6" fill="#e53935"><animate attributeName="cx" calcMode="discrete" dur="12s" repeatCount="indefinite" keyTimes="0.0000;0.1250;0.2500;0.3750;0.5000;0.6250;0.7500" values="214.9;211.8;204.3;200.0;203.1;210.6;211.8"/><animate attributeName="cy" calcMode="discrete" dur="12s" repeatCount="indefinite" keyTimes="0.0000;0.1250;0.2500;0.3750;0.5000;0.6250;0.7500" values="175.0;168.2;167.5;173.6;180.4;181.1;168.2"/></circle>
  <circle cx="170.2" cy="175.0" r="2.6" fill="#e53935"><animate attributeName="cx" calcMode="discrete" dur="12s" repeatCount="indefinite" keyTimes="0.0000;0.1250;0.2500;0.3750;0.5000;0.6250;0.7500" values="170.2;166.3;181.2;200.0;203.9;189.0;166.3"/><animate attributeName="cy" calcMode="discrete" dur="12s" repeatCount="indefinite" keyTimes="0.0000;0.1250;0.2500;0.3750;0.5000;0.6250;0.7500" values="175.0;194.4;207.6;201.2;181.8;168.7;194.4"/></circle>
  <circle cx="200" cy="175" r="4" fill="#fff" stroke="#333" stroke-width="1.5"/>
  <text x="30" y="300" font-size="12" fill="#555">blue: 36 of the 200 centered points · red: their shadows</text>
  <rect x="400" y="45" width="285" height="265" rx="8" fill="#fff3e0"/>
  <text x="542" y="70" text-anchor="middle" font-weight="bold">variance of the shadows (all 200 points)</text>
  <rect x="410" y="81" width="265" height="26" rx="4" fill="#fff59d" opacity="0"><animate attributeName="opacity" calcMode="discrete" dur="12s" repeatCount="indefinite" keyTimes="0.0000;0.1250;0.2500;0.3750;0.5000;0.6250;0.7500" values="1;0;0;0;0;0;0"/></rect>
  <text x="450" y="98" text-anchor="end">0°</text>
  <rect x="462" y="86" width="114.2" height="14" fill="#ef6c00" fill-opacity="0.75"/>
  <text x="582.2" y="98" font-size="13">7.08</text>
  <rect x="410" y="111" width="265" height="26" rx="4" fill="#fff59d" opacity="0"><animate attributeName="opacity" calcMode="discrete" dur="12s" repeatCount="indefinite" keyTimes="0.0000;0.1250;0.2500;0.3750;0.5000;0.6250;0.7500" values="0;1;0;0;0;0;1"/></rect>
  <text x="450" y="128" text-anchor="end">30°</text>
  <rect x="462" y="116" width="150.0" height="14" fill="#e53935" fill-opacity="0.75"/>
  <text x="618.0" y="128" font-size="13">9.30</text>
  <rect x="410" y="141" width="265" height="26" rx="4" fill="#fff59d" opacity="0"><animate attributeName="opacity" calcMode="discrete" dur="12s" repeatCount="indefinite" keyTimes="0.0000;0.1250;0.2500;0.3750;0.5000;0.6250;0.7500" values="0;0;1;0;0;0;0"/></rect>
  <text x="450" y="158" text-anchor="end">60°</text>
  <rect x="462" y="146" width="116.0" height="14" fill="#ef6c00" fill-opacity="0.75"/>
  <text x="584.0" y="158" font-size="13">7.20</text>
  <rect x="410" y="171" width="265" height="26" rx="4" fill="#fff59d" opacity="0"><animate attributeName="opacity" calcMode="discrete" dur="12s" repeatCount="indefinite" keyTimes="0.0000;0.1250;0.2500;0.3750;0.5000;0.6250;0.7500" values="0;0;0;1;0;0;0"/></rect>
  <text x="450" y="188" text-anchor="end">90°</text>
  <rect x="462" y="176" width="46.3" height="14" fill="#ef6c00" fill-opacity="0.75"/>
  <text x="514.3" y="188" font-size="13">2.87</text>
  <rect x="410" y="201" width="265" height="26" rx="4" fill="#fff59d" opacity="0"><animate attributeName="opacity" calcMode="discrete" dur="12s" repeatCount="indefinite" keyTimes="0.0000;0.1250;0.2500;0.3750;0.5000;0.6250;0.7500" values="0;0;0;0;1;0;0"/></rect>
  <text x="450" y="218" text-anchor="end">120°</text>
  <rect x="462" y="206" width="10.4" height="14" fill="#ef6c00" fill-opacity="0.75"/>
  <text x="478.4" y="218" font-size="13">0.65</text>
  <rect x="410" y="231" width="265" height="26" rx="4" fill="#fff59d" opacity="0"><animate attributeName="opacity" calcMode="discrete" dur="12s" repeatCount="indefinite" keyTimes="0.0000;0.1250;0.2500;0.3750;0.5000;0.6250;0.7500" values="0;0;0;0;0;1;0"/></rect>
  <text x="450" y="248" text-anchor="end">150°</text>
  <rect x="462" y="236" width="44.4" height="14" fill="#ef6c00" fill-opacity="0.75"/>
  <text x="512.4" y="248" font-size="13">2.75</text>
  <g opacity="0"><animate attributeName="opacity" calcMode="discrete" dur="12s" repeatCount="indefinite" keyTimes="0.0000;0.1250;0.2500;0.3750;0.5000;0.6250;0.7500" values="0;0;0;0;0;0;1"/>
    <text x="542" y="282" text-anchor="middle" font-weight="bold" fill="#e53935">winner ≈ 30°: this is PC1 (λ₁ = 9.30)</text>
  </g>
  <g opacity="1"><animate attributeName="opacity" calcMode="discrete" dur="12s" repeatCount="indefinite" keyTimes="0.0000;0.1250;0.2500;0.3750;0.5000;0.6250;0.7500" values="1;1;1;1;1;1;0"/>
    <text x="542" y="282" text-anchor="middle" font-size="12" fill="#555">the orange line turns 30° at a time</text>
  </g>
  <text x="542" y="300" text-anchor="middle" font-size="12" fill="#555">smallest at 120°: that is PC2 (λ₂ = 0.65)</text>
</svg>
